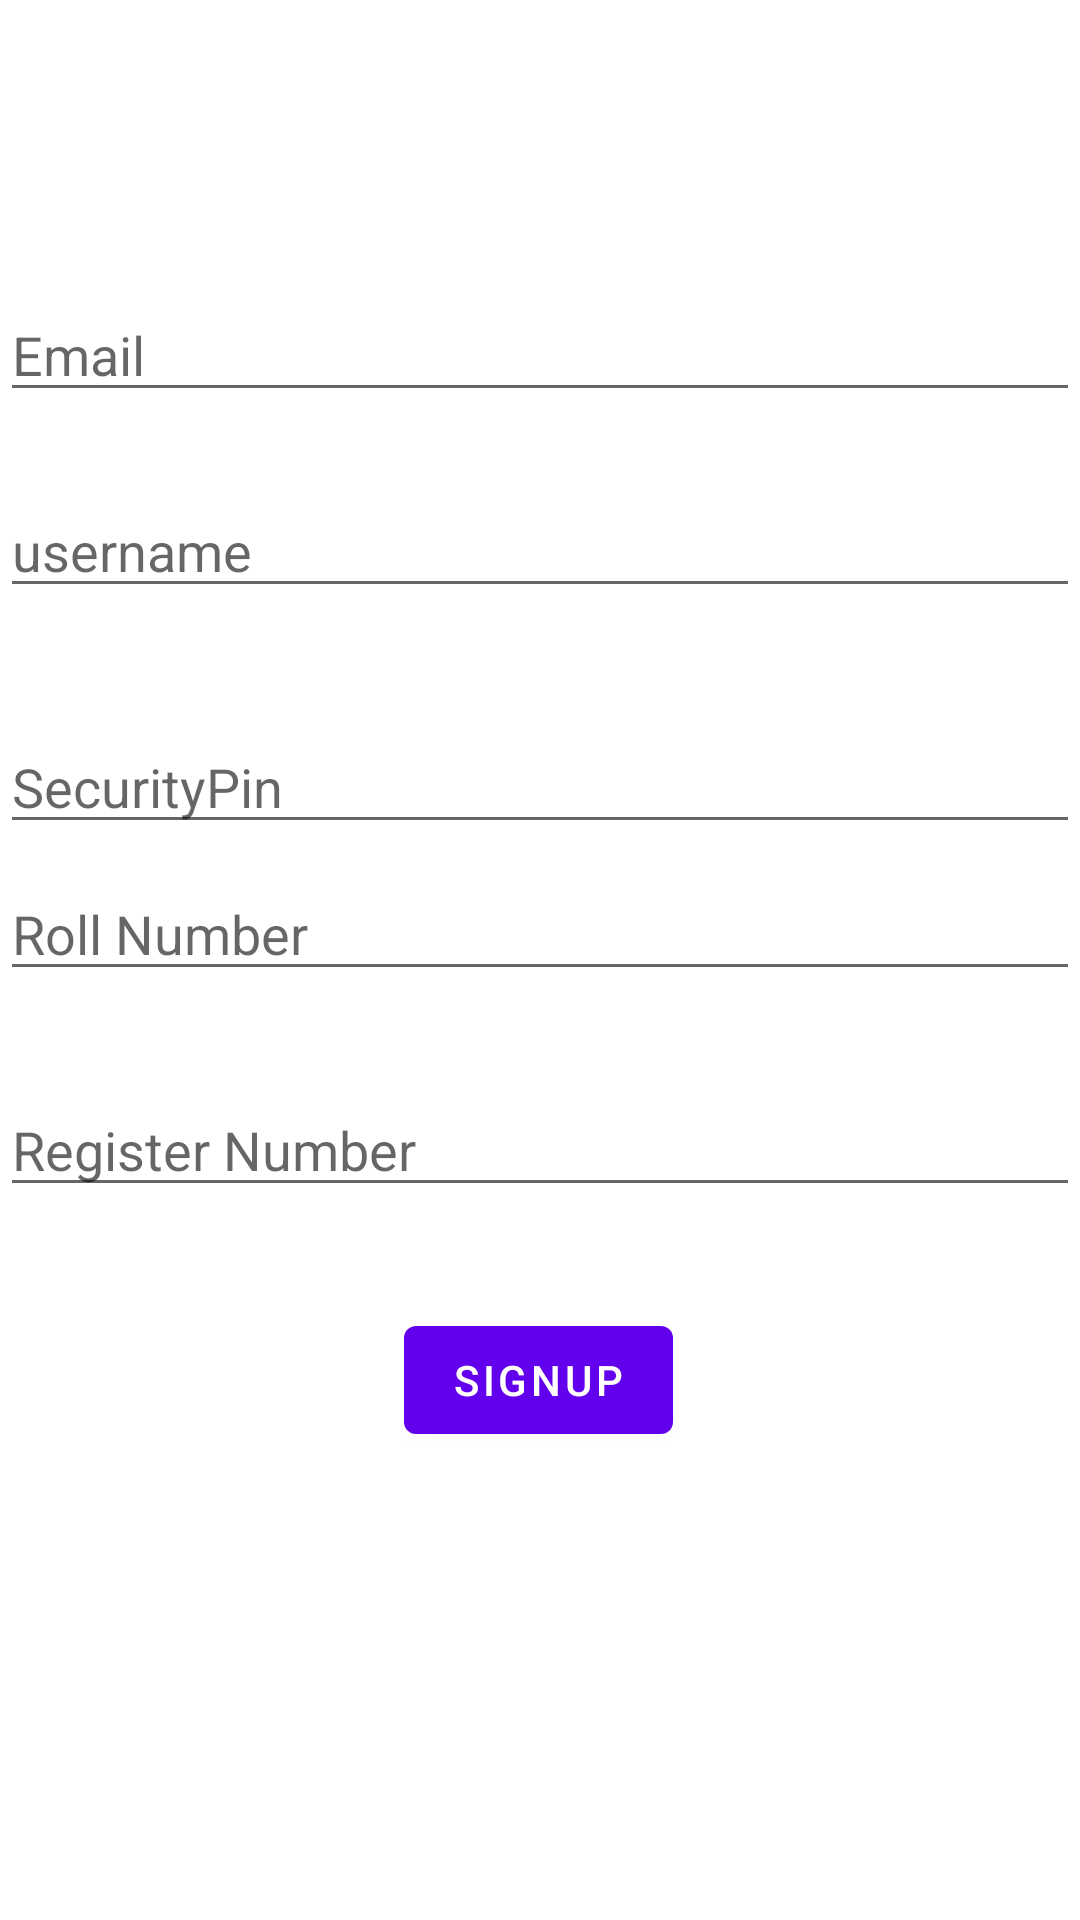

Android layout source for this screen:
<!-- AndroidManifest.xml: application theme Theme.MyLab -->
<!-- res/layout/signup.xml -->
<?xml version="1.0" encoding="utf-8"?>
<androidx.constraintlayout.widget.ConstraintLayout xmlns:android="http://schemas.android.com/apk/res/android"
    xmlns:app="http://schemas.android.com/apk/res-auto"
    xmlns:tools="http://schemas.android.com/tools"
    android:id="@+id/container"
    android:layout_width="match_parent"
    android:layout_height="match_parent"
    android:paddingLeft="@dimen/activity_horizontal_margin"
    android:paddingTop="@dimen/activity_vertical_margin"
    android:paddingRight="@dimen/activity_horizontal_margin"
    android:paddingBottom="@dimen/activity_vertical_margin"
    tools:context=".SignupActivity">

    <EditText
        android:id="@+id/regnum"
        android:layout_width="0dp"
        android:layout_height="wrap_content"
        android:hint="Register Number"
        android:inputType="text"
        android:selectAllOnFocus="true"
        app:layout_constraintBottom_toBottomOf="parent"
        app:layout_constraintEnd_toEndOf="parent"
        app:layout_constraintStart_toStartOf="parent"

        app:layout_constraintTop_toTopOf="parent"
        app:layout_constraintVertical_bias="0.603" />

    <EditText
        android:id="@+id/email"
        android:layout_width="0dp"
        android:layout_height="wrap_content"
        android:layout_marginTop="96dp"
        android:hint="Email"
        android:inputType="textEmailAddress"
        android:selectAllOnFocus="true"
        app:layout_constraintEnd_toEndOf="parent"
        app:layout_constraintStart_toStartOf="parent"
        app:layout_constraintTop_toTopOf="parent" />

    <EditText
        android:id="@+id/username"
        android:layout_width="0dp"
        android:layout_height="wrap_content"
        android:layout_marginTop="24dp"
        android:hint="username"
        android:imeActionLabel="@string/action_sign_in_short"
        android:imeOptions="actionDone"
        android:inputType="text"
        android:selectAllOnFocus="true"
        app:layout_constraintEnd_toEndOf="parent"
        app:layout_constraintHorizontal_bias="0.906"
        app:layout_constraintStart_toStartOf="parent"
        app:layout_constraintTop_toBottomOf="@+id/email" />

    <EditText
        android:id="@+id/securitypin"
        android:layout_width="0dp"
        android:layout_height="wrap_content"
        android:layout_marginTop="240dp"
        android:hint="SecurityPin"
        android:inputType="numberPassword"
        android:selectAllOnFocus="true"
        app:layout_constraintEnd_toEndOf="parent"
        app:layout_constraintStart_toStartOf="parent"
        app:layout_constraintTop_toTopOf="parent" />

    <EditText
        android:id="@+id/rollnum"
        android:layout_width="0dp"
        android:layout_height="wrap_content"
        android:hint="Roll Number"
        android:inputType="number"
        android:selectAllOnFocus="true"
        app:layout_constraintBottom_toBottomOf="parent"
        app:layout_constraintEnd_toEndOf="parent"
        app:layout_constraintHorizontal_bias="0.0"
        app:layout_constraintStart_toStartOf="parent"

        app:layout_constraintTop_toTopOf="parent"
        app:layout_constraintVertical_bias="0.483" />

    <Button
        android:id="@+id/signup"
        android:layout_width="wrap_content"
        android:layout_height="wrap_content"
        android:layout_gravity="start"
        android:layout_marginBottom="156dp"

        android:text="signup"
        app:layout_constraintBottom_toBottomOf="parent"
        app:layout_constraintEnd_toEndOf="parent"
        app:layout_constraintHorizontal_bias="0.498"
        app:layout_constraintStart_toStartOf="parent"

        />

    <ProgressBar
        android:id="@+id/loading"
        android:layout_width="wrap_content"
        android:layout_height="wrap_content"
        android:layout_gravity="center"
        android:layout_marginTop="64dp"
        android:layout_marginBottom="64dp"
        android:visibility="gone"
        app:layout_constraintBottom_toBottomOf="parent"
        app:layout_constraintEnd_toEndOf="@+id/signup"
        app:layout_constraintStart_toStartOf="@+id/signup"
        app:layout_constraintTop_toTopOf="parent"
        app:layout_constraintVertical_bias="0.3" />

</androidx.constraintlayout.widget.ConstraintLayout>
<!-- resources referenced by this layout -->
<resources>
  <string name="action_sign_in_short">Sign in</string>
  <style name="Theme.MyLab" parent="Theme.MaterialComponents.DayNight.DarkActionBar">
          
          <item name="colorPrimary">@color/purple_500</item>
          <item name="colorPrimaryVariant">@color/purple_700</item>
          <item name="colorOnPrimary">@color/white</item>
          
          <item name="colorSecondary">@color/teal_200</item>
          <item name="colorSecondaryVariant">@color/teal_700</item>
          <item name="colorOnSecondary">@color/black</item>
          
          <item name="android:statusBarColor" tools:targetApi="l">?attr/colorPrimaryVariant</item>
          
      </style>
  <!-- not gathered from this repository: default colours our renderer supplied (Android Studio template values) -->
  <color name="purple_500">#FF6200EE</color>
  <color name="purple_700">#FF3700B3</color>
  <color name="teal_200">#FF03DAC5</color>
  <color name="teal_700">#FF018786</color>
  <color name="black">#FF000000</color>
  <color name="white">#FFFFFFFF</color>
</resources>
